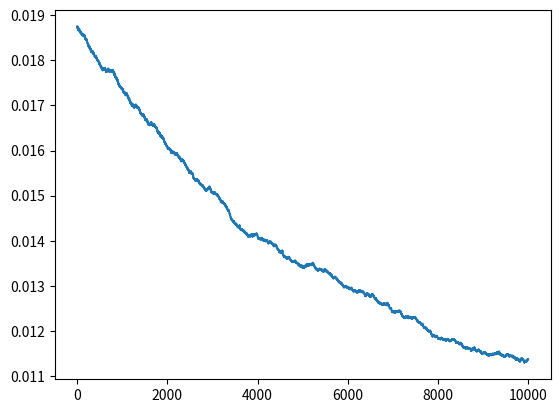

Reproduce this figure in Python.
"""
README
======
This file contains Python codes.
======
"""

""" Simulate interest rate path by the Brennan Schwartz model """
import numpy as np

def brennan_schwartz(r0, K, theta, sigma, T=1., N=10, seed=777):    
    np.random.seed(seed)
    dt = T/float(N)    
    rates = [r0]
    for i in range(N):
        dr = K*(theta-rates[-1])*dt + \
            sigma*rates[-1]*np.sqrt(dt)*np.random.normal()
            #sigma*rates[-1]*np.random.normal()
        rates.append(rates[-1] + dr)
    return range(N+1), rates

if __name__ == "__main__":
    x, y = brennan_schwartz(0.01875, 0.20, 0.01, 0.012, 10.,
                            10000)

    import matplotlib.pyplot as plt
    plt.plot(x,y)
    plt.show()